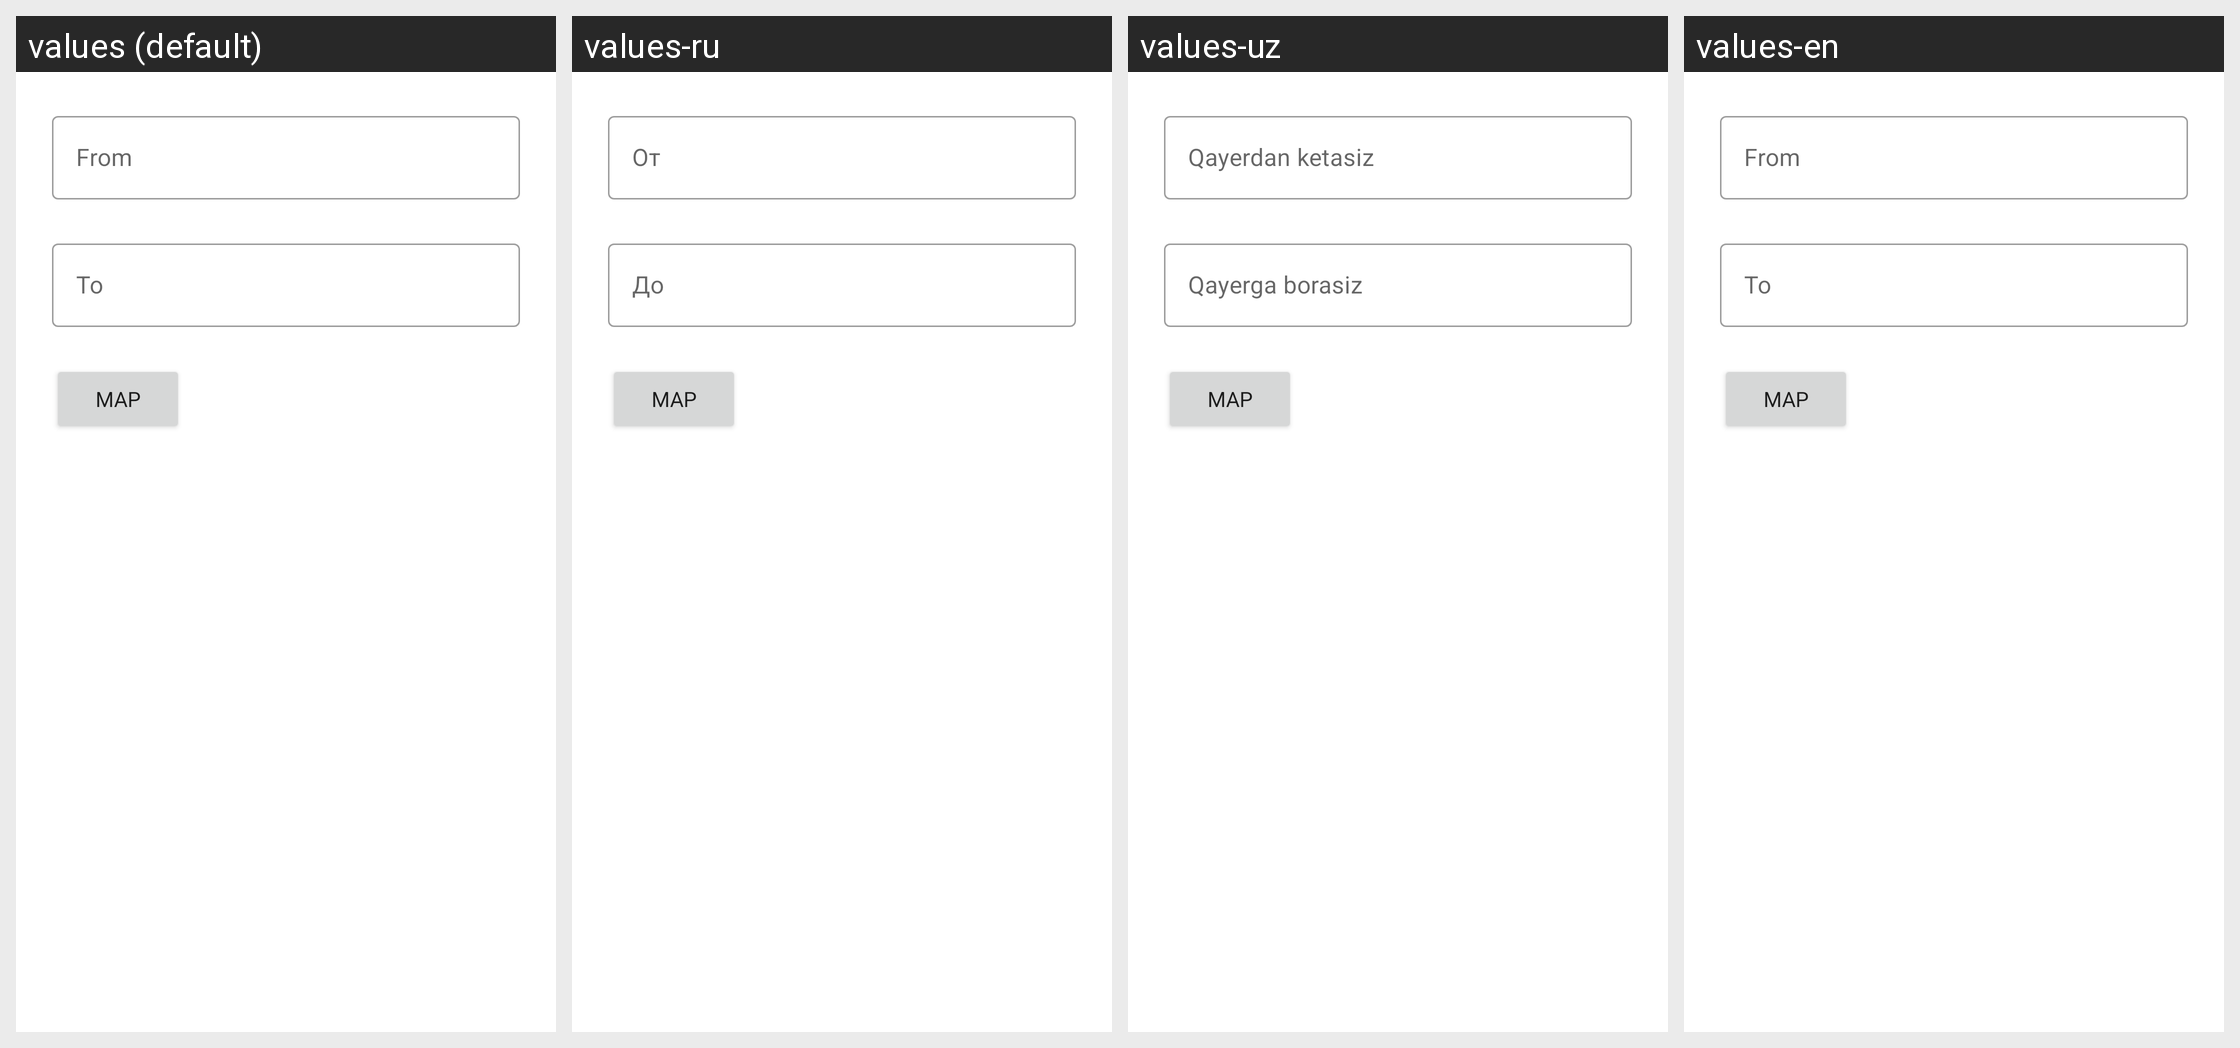

Strings drawn on this Android screen and how each of the app's shown locales translates them:
Android screen res/layout/fragment_choose_destinations.xml rendered under 4 locales, left to right: values (default), values-ru, values-uz, values-en. Device: Nexus 5 (rendered at 1080×1920; each locale shown at half size, 540×960, under a caption strip naming it); theme NoActionBar.
Strings drawn on this screen, with the default value and each locale's value (text and hints the layout hard-codes, and strings that could not be matched under every locale, appear in the picture but are not listed):

from
  values: From
  values-ru: От
  values-uz: Qayerdan ketasiz
  values-en: From

to
  values: To
  values-ru: До
  values-uz: Qayerga borasiz
  values-en: To
